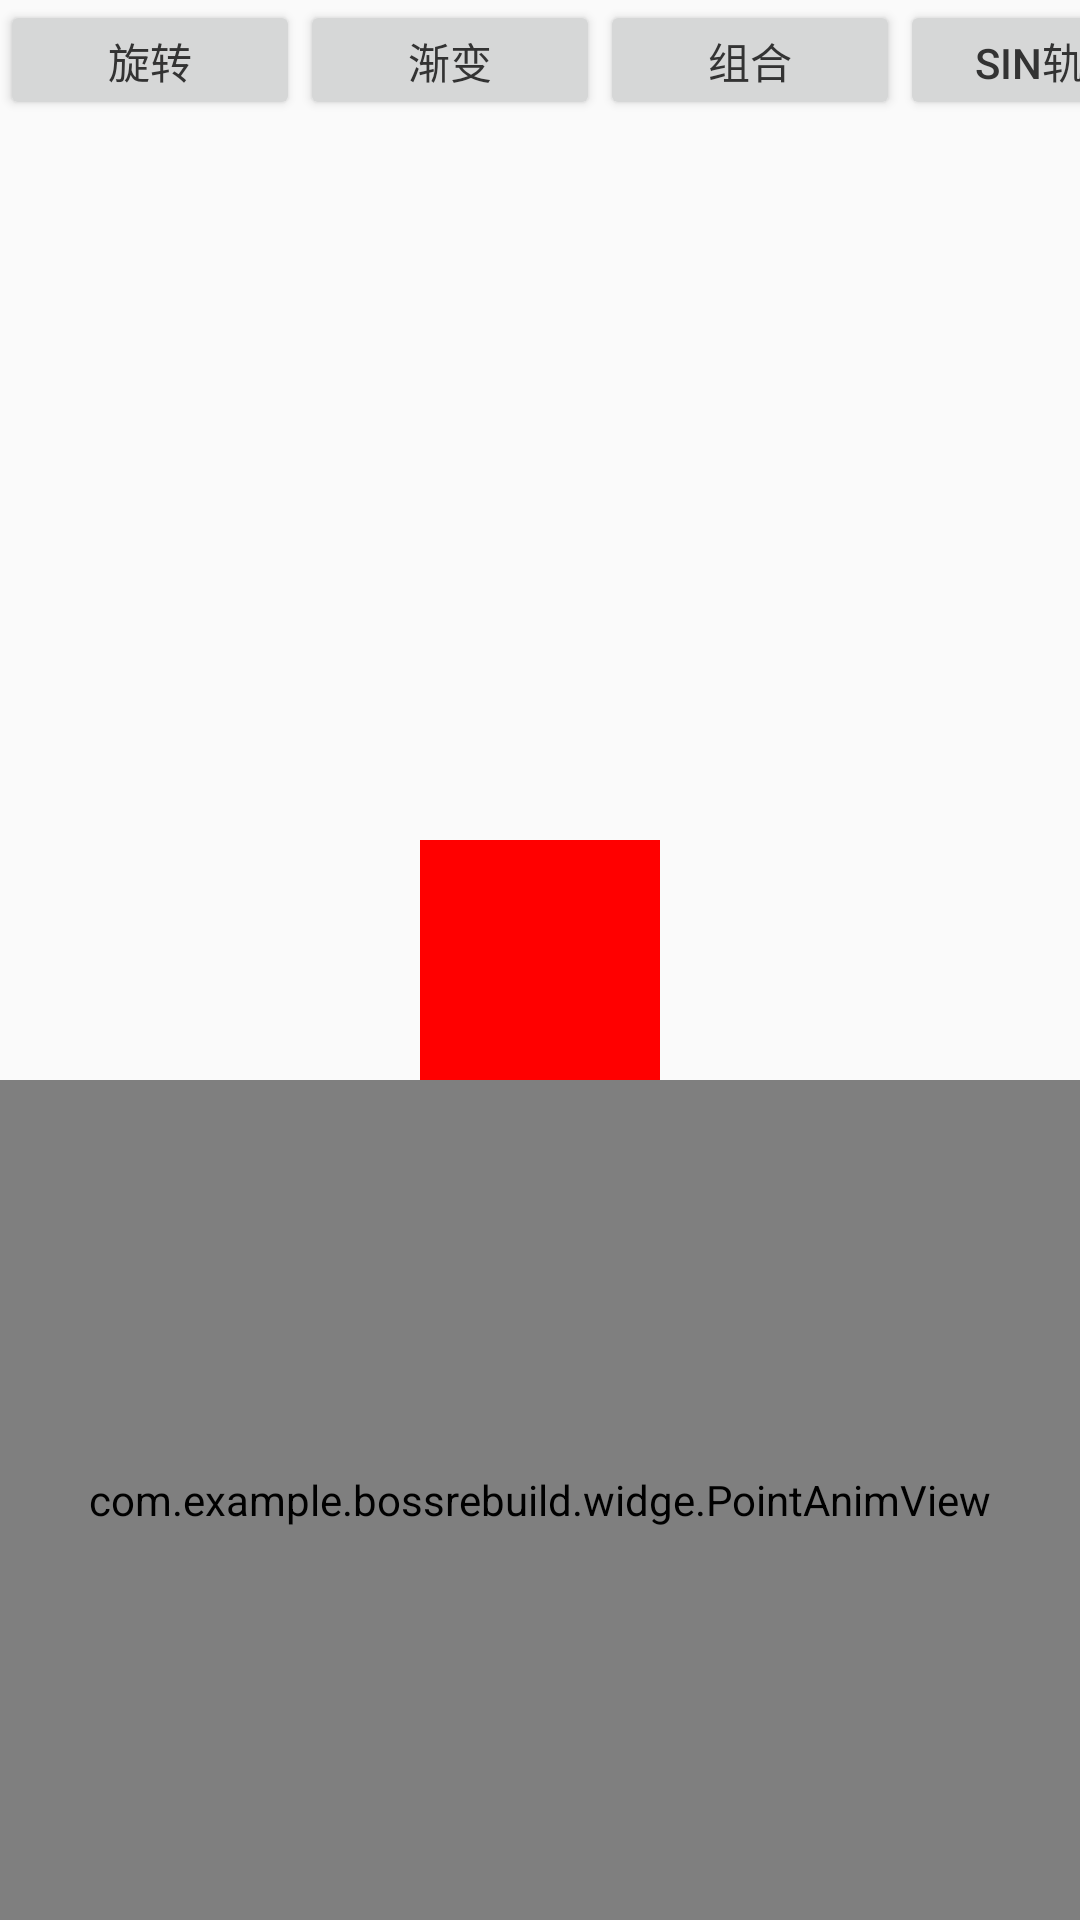

Write the Android layout XML for this screen, with the resource values it uses.
<!-- AndroidManifest.xml: application theme AppTheme -->
<!-- res/layout/activity_animator.xml -->
<?xml version="1.0" encoding="utf-8"?>
<layout xmlns:android="http://schemas.android.com/apk/res/android">

    <data>

    </data>

    <RelativeLayout
        android:layout_width="match_parent"
        android:layout_height="match_parent">

        <LinearLayout
            android:layout_width="match_parent"
            android:layout_height="wrap_content"
            android:orientation="horizontal">

            <Button
                android:id="@+id/btn_rotate"
                android:layout_width="100dp"
                android:layout_height="40dp"
                android:textColor="#333333"
                android:textSize="14sp"
                android:text="旋转"/>

            <Button
                android:id="@+id/btn_alpha"
                android:layout_width="100dp"
                android:layout_height="40dp"
                android:textColor="#333333"
                android:textSize="14sp"
                android:text="渐变"/>

            <Button
                android:id="@+id/btn_group"
                android:layout_width="100dp"
                android:layout_height="40dp"
                android:textColor="#333333"
                android:textSize="14sp"
                android:text="组合"/>

            <Button
                android:id="@+id/btn_sin"
                android:layout_width="100dp"
                android:layout_height="40dp"
                android:textColor="#333333"
                android:textSize="14sp"
                android:text="sin轨迹"/>


        </LinearLayout>


        <View
            android:id="@+id/view"
            android:layout_width="80dp"
            android:layout_height="80dp"
            android:background="#FF0000"
            android:layout_centerInParent="true"/>


        <com.example.bossrebuild.widge.PointAnimView
            android:id="@+id/pnv"
            android:layout_width="match_parent"
            android:layout_height="400dp"
            android:layout_below="@id/view"/>



    </RelativeLayout>
</layout>
<!-- resources referenced by this layout -->
<resources>
  <style name="AppTheme" parent="Theme.AppCompat.Light.DarkActionBar">
          
          <item name="colorPrimary">@color/colorPrimary</item>
          <item name="colorPrimaryDark">@color/colorPrimaryDark</item>
          <item name="colorAccent">@color/colorAccent</item>
      </style>
  <!-- not gathered from this repository: default colours our renderer supplied (Android Studio template values) -->
  <color name="colorPrimary">#FF6200EE</color>
  <color name="colorPrimaryDark">#FF3700B3</color>
  <color name="colorAccent">#FF03DAC5</color>
</resources>
